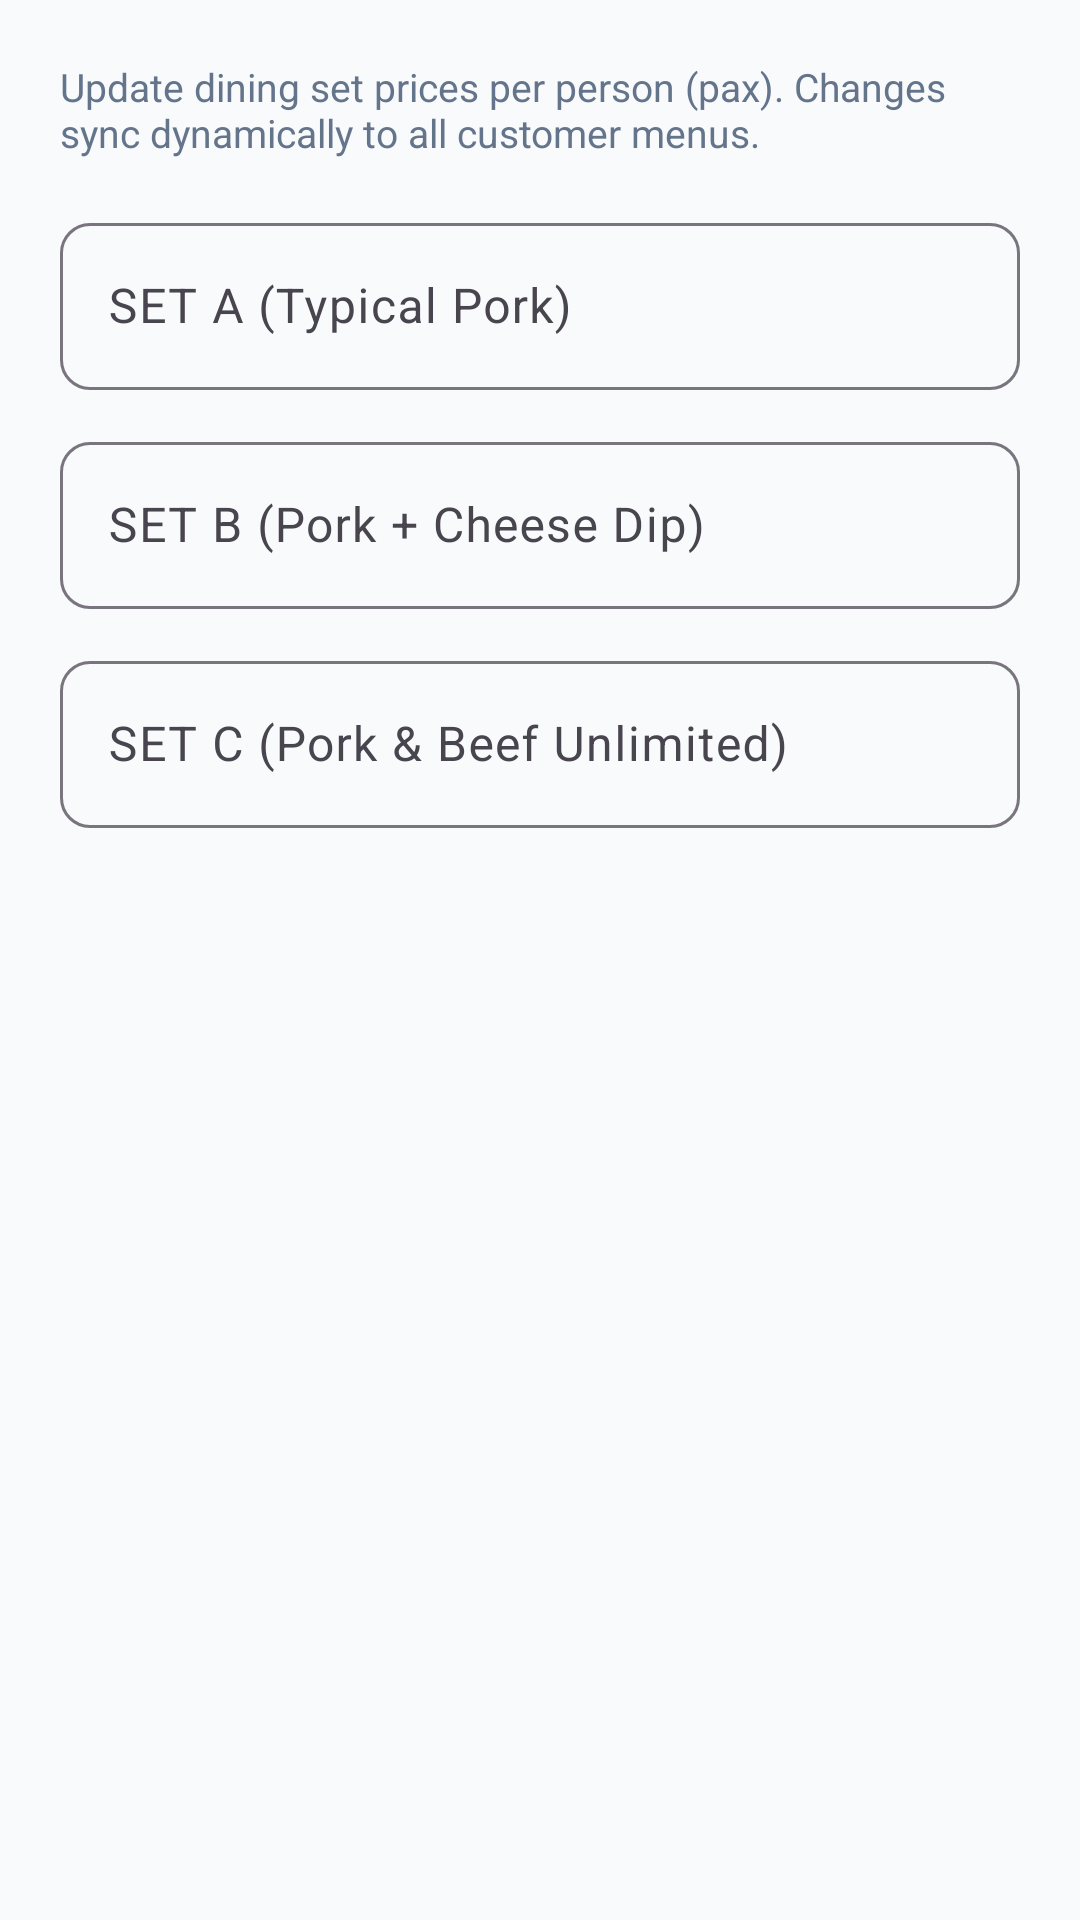

Reconstruct the res/layout file that produces this screen, plus the resources it refers to.
<!-- AndroidManifest.xml: application theme Theme.SamgyupsalOrderingSystem -->
<!-- res/layout/dialog_manage_pricing.xml -->
<?xml version="1.0" encoding="utf-8"?>
<LinearLayout xmlns:android="http://schemas.android.com/apk/res/android"
    xmlns:app="http://schemas.android.com/apk/res-auto"
    android:layout_width="match_parent"
    android:layout_height="wrap_content"
    android:orientation="vertical"
    android:padding="20dp">

    <TextView
        android:layout_width="wrap_content"
        android:layout_height="wrap_content"
        android:text="Update dining set prices per person (pax). Changes sync dynamically to all customer menus."
        android:textColor="@color/text_muted"
        android:textSize="13sp"
        android:layout_marginBottom="16dp" />

    <com.google.android.material.textfield.TextInputLayout
        android:id="@+id/tilPriceA"
        style="@style/Widget.Material3.TextInputLayout.OutlinedBox"
        android:layout_width="match_parent"
        android:layout_height="wrap_content"
        android:layout_marginBottom="12dp"
        android:hint="SET A (Typical Pork)"
        app:prefixText="₱ "
        app:boxCornerRadiusBottomEnd="10dp"
        app:boxCornerRadiusBottomStart="10dp"
        app:boxCornerRadiusTopEnd="10dp"
        app:boxCornerRadiusTopStart="10dp">

        <com.google.android.material.textfield.TextInputEditText
            android:id="@+id/etPriceA"
            android:layout_width="match_parent"
            android:layout_height="wrap_content"
            android:inputType="number"
            android:textColor="@color/text_main" />
    </com.google.android.material.textfield.TextInputLayout>

    <com.google.android.material.textfield.TextInputLayout
        android:id="@+id/tilPriceB"
        style="@style/Widget.Material3.TextInputLayout.OutlinedBox"
        android:layout_width="match_parent"
        android:layout_height="wrap_content"
        android:layout_marginBottom="12dp"
        android:hint="SET B (Pork + Cheese Dip)"
        app:prefixText="₱ "
        app:boxCornerRadiusBottomEnd="10dp"
        app:boxCornerRadiusBottomStart="10dp"
        app:boxCornerRadiusTopEnd="10dp"
        app:boxCornerRadiusTopStart="10dp">

        <com.google.android.material.textfield.TextInputEditText
            android:id="@+id/etPriceB"
            android:layout_width="match_parent"
            android:layout_height="wrap_content"
            android:inputType="number"
            android:textColor="@color/text_main" />
    </com.google.android.material.textfield.TextInputLayout>

    <com.google.android.material.textfield.TextInputLayout
        android:id="@+id/tilPriceC"
        style="@style/Widget.Material3.TextInputLayout.OutlinedBox"
        android:layout_width="match_parent"
        android:layout_height="wrap_content"
        android:hint="SET C (Pork &amp; Beef Unlimited)"
        app:prefixText="₱ "
        app:boxCornerRadiusBottomEnd="10dp"
        app:boxCornerRadiusBottomStart="10dp"
        app:boxCornerRadiusTopEnd="10dp"
        app:boxCornerRadiusTopStart="10dp">

        <com.google.android.material.textfield.TextInputEditText
            android:id="@+id/etPriceC"
            android:layout_width="match_parent"
            android:layout_height="wrap_content"
            android:inputType="number"
            android:textColor="@color/text_main" />
    </com.google.android.material.textfield.TextInputLayout>

</LinearLayout>
<!-- resources referenced by this layout -->
<resources>
  <color name="text_main">#0F172A</color>
  <color name="text_muted">#64748B</color>
  <style name="Theme.SamgyupsalOrderingSystem" parent="Base.Theme.SamgyupsalOrderingSystem" />
  <style name="Base.Theme.SamgyupsalOrderingSystem" parent="Theme.Material3.DayNight.NoActionBar">
          <item name="colorPrimary">@color/primary</item>
          <item name="colorPrimaryVariant">@color/primary_dark</item>
          <item name="colorSecondary">@color/secondary</item>
          <item name="android:statusBarColor">@color/secondary</item>
          <item name="android:windowBackground">@color/bg_light</item>
      </style>
  <color name="primary">#C2410C</color>
  <color name="primary_dark">#9A3412</color>
  <color name="secondary">#18181B</color>
  <color name="bg_light">#F8FAFC</color>
</resources>
